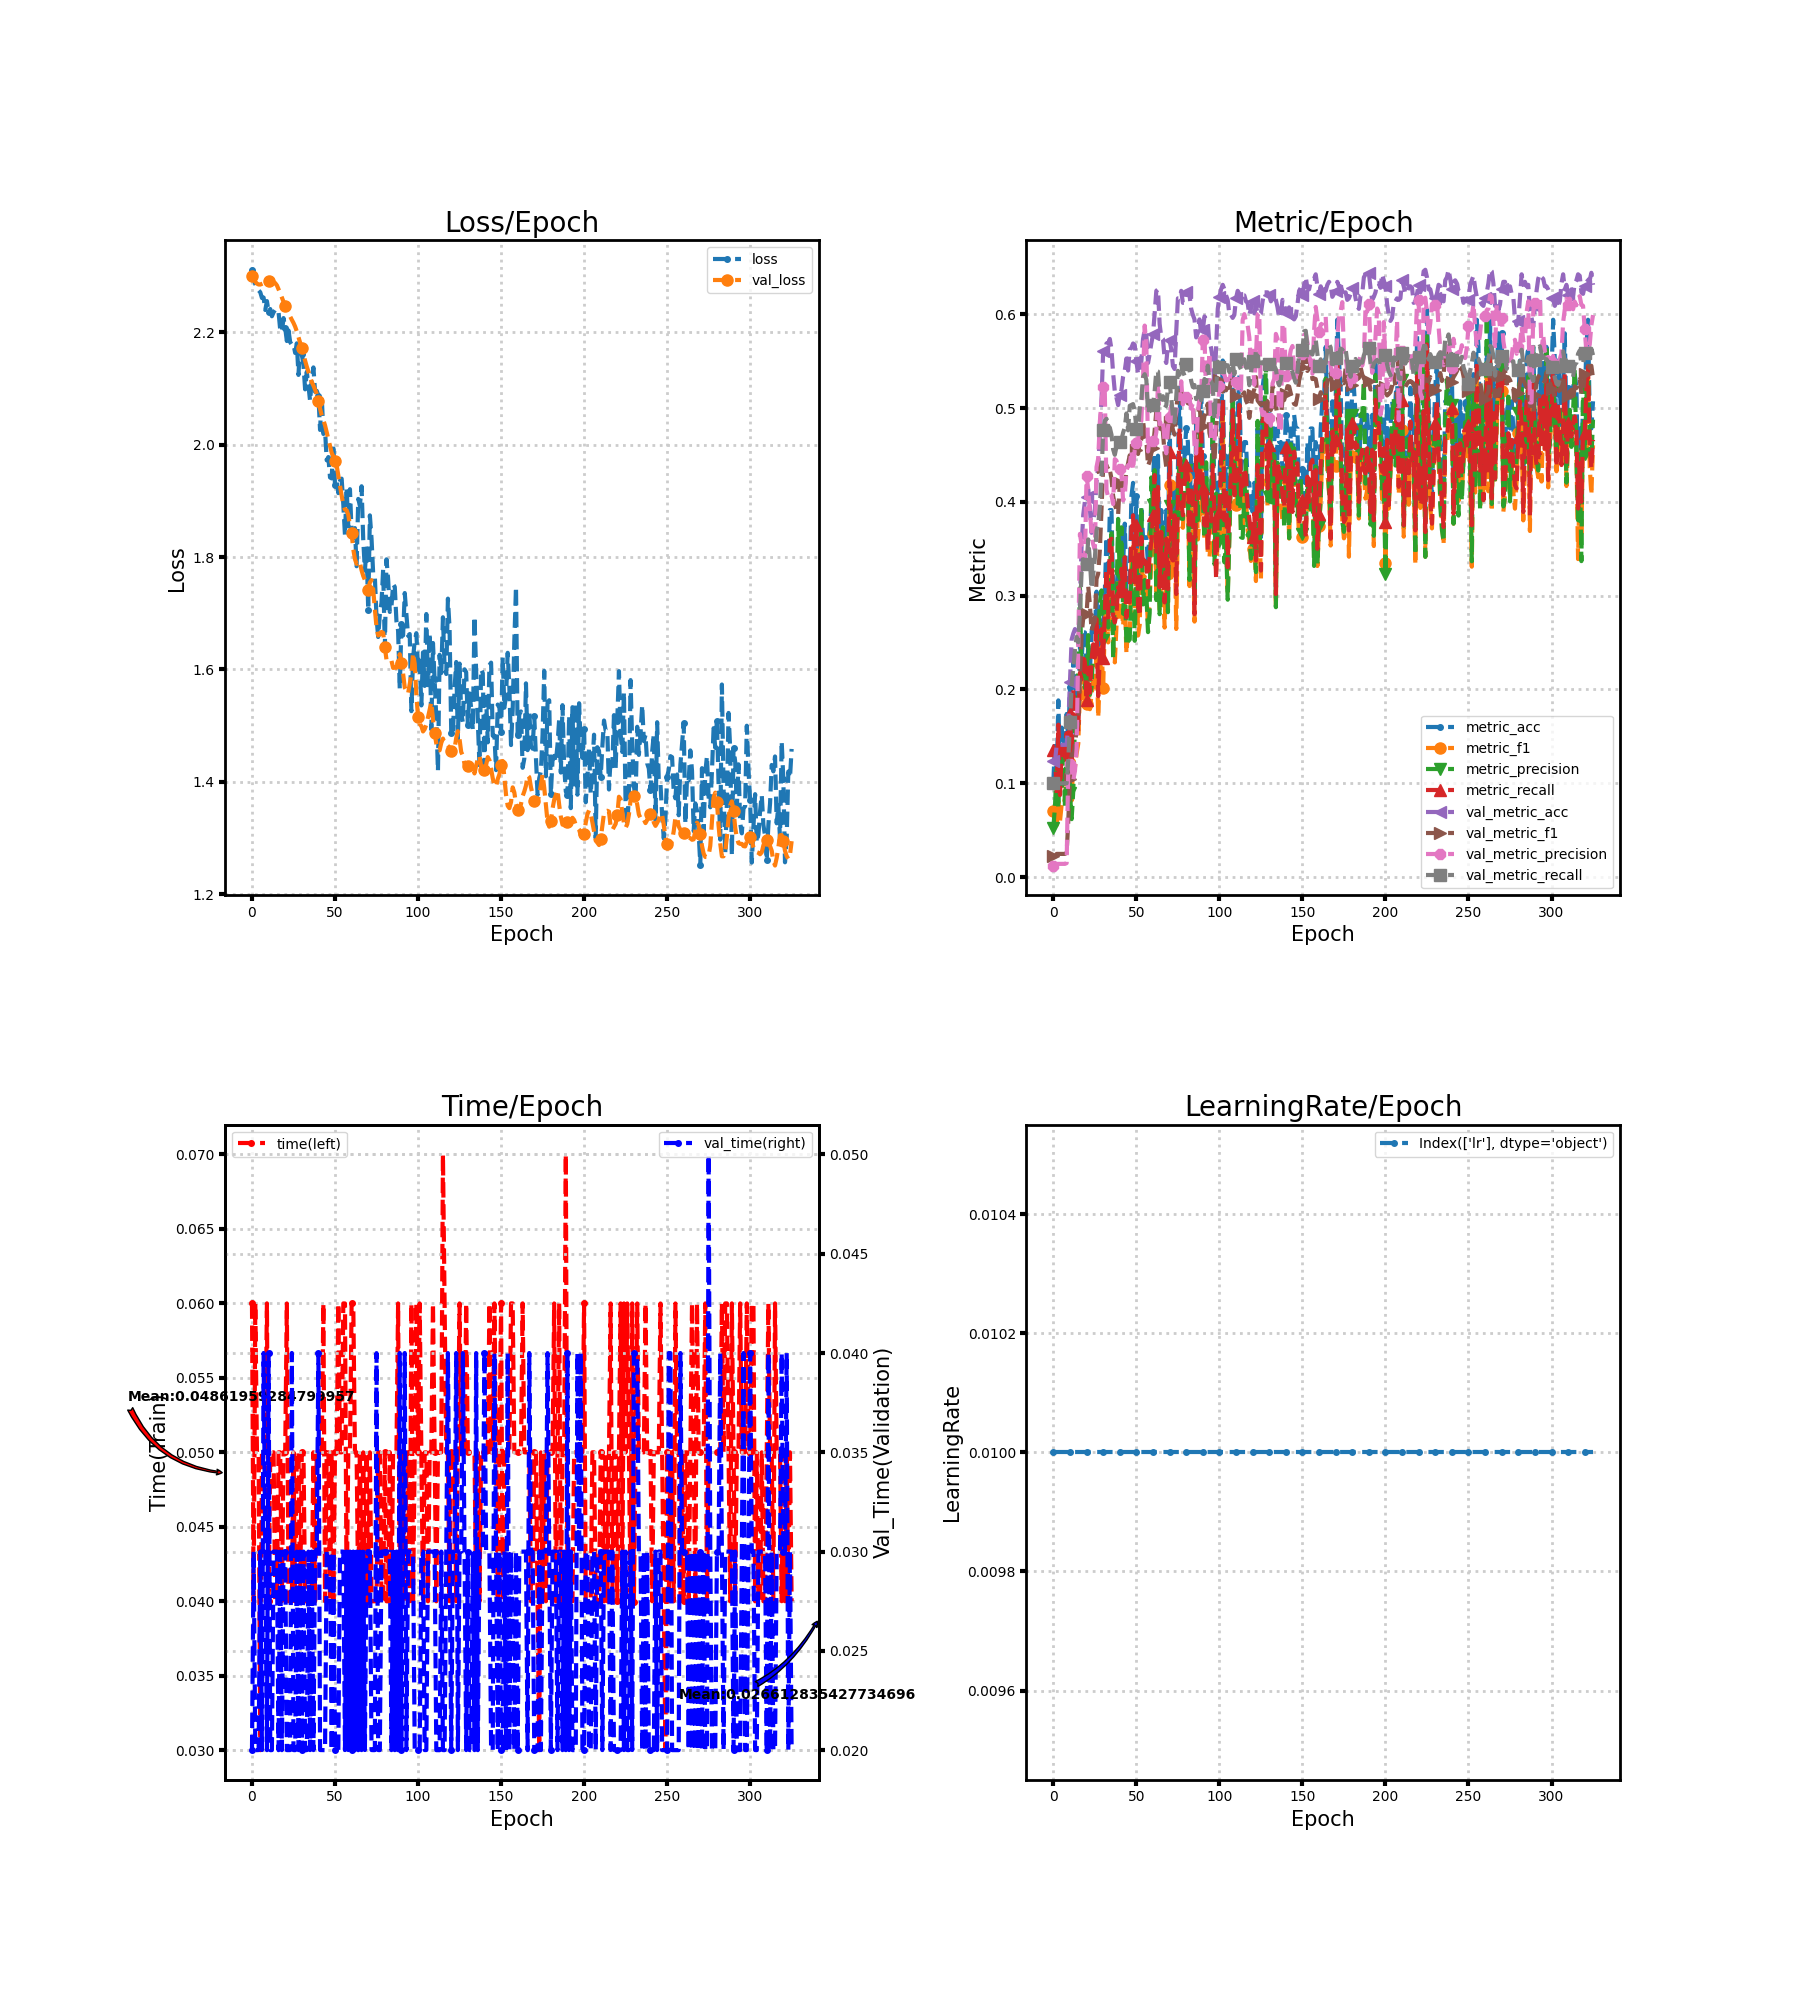

The file beside this chart, header and first rows:
loss, metric_acc, metric_f1, metric_precision, metric_recall, time, lr, val_loss, val_metric_acc, val_metric_f1, val_metric_precision, val_metric_recall, val_time
2.311, 0.1014, 0.0705, 0.05242, 0.1357, 0.06, 0.01, 2.301, 0.1234, 0.02197, 0.01234, 0.1, 0.02
2.297, 0.1449, 0.0748, 0.07632, 0.1286, 0.04, 0.01, 2.296, 0.1234, 0.02197, 0.01234, 0.1, 0.03
2.286, 0.1014, 0.05542, 0.1191, 0.08929, 0.06, 0.01, 2.29, 0.141, 0.02475, 0.01413, 0.1, 0.02
2.281, 0.1884, 0.08031, 0.07389, 0.1625, 0.05, 0.01, 2.287, 0.141, 0.02472, 0.0141, 0.1, 0.02
2.275, 0.1014, 0.0596, 0.1314, 0.0875, 0.05, 0.01, 2.285, 0.141, 0.02472, 0.0141, 0.1, 0.02
2.271, 0.1594, 0.07753, 0.09222, 0.1375, 0.03, 0.01, 2.285, 0.141, 0.02472, 0.0141, 0.1, 0.03
2.261, 0.1449, 0.0762, 0.1409, 0.125, 0.05, 0.01, 2.286, 0.141, 0.02472, 0.0141, 0.1, 0.02
2.262, 0.1449, 0.08419, 0.07333, 0.125, 0.05, 0.01, 2.288, 0.141, 0.02475, 0.01413, 0.1, 0.04
2.24, 0.1739, 0.1106, 0.1515, 0.1536, 0.05, 0.01, 2.289, 0.141, 0.026, 0.01494, 0.1, 0.03
2.256, 0.1449, 0.09365, 0.1527, 0.1268, 0.06, 0.01, 2.29, 0.1635, 0.0604, 0.1203, 0.1254, 0.02
2.237, 0.2029, 0.1156, 0.08965, 0.175, 0.04, 0.01, 2.291, 0.2083, 0.1049, 0.1209, 0.1658, 0.04
2.242, 0.1449, 0.08161, 0.06179, 0.125, 0.05, 0.01, 2.291, 0.2532, 0.1307, 0.1153, 0.2039, 0.02
2.229, 0.2319, 0.1245, 0.09235, 0.2, 0.05, 0.01, 2.291, 0.2596, 0.1306, 0.1034, 0.2224, 0.02
2.236, 0.1884, 0.1172, 0.1683, 0.1643, 0.05, 0.01, 2.29, 0.2644, 0.1415, 0.1133, 0.2421, 0.03
2.24, 0.2029, 0.1318, 0.1799, 0.1768, 0.04, 0.01, 2.288, 0.2612, 0.1573, 0.1369, 0.2561, 0.03
2.241, 0.1739, 0.1423, 0.2259, 0.1554, 0.04, 0.01, 2.284, 0.2484, 0.1638, 0.246, 0.2504, 0.03
2.236, 0.2464, 0.1986, 0.308, 0.2179, 0.05, 0.01, 2.277, 0.2965, 0.2108, 0.3659, 0.2827, 0.02
2.205, 0.2319, 0.1905, 0.2103, 0.2107, 0.05, 0.01, 2.27, 0.3526, 0.2583, 0.3542, 0.3254, 0.03
2.2, 0.2609, 0.2164, 0.2349, 0.2375, 0.04, 0.01, 2.262, 0.3862, 0.2763, 0.3445, 0.3388, 0.02
2.225, 0.2609, 0.1878, 0.2015, 0.2286, 0.05, 0.01, 2.254, 0.4006, 0.2812, 0.3386, 0.3366, 0.03
2.208, 0.2029, 0.1845, 0.2175, 0.1893, 0.05, 0.01, 2.247, 0.4054, 0.2805, 0.4278, 0.3339, 0.03
2.185, 0.2464, 0.2096, 0.258, 0.2232, 0.06, 0.01, 2.24, 0.4135, 0.3099, 0.4131, 0.36, 0.02
2.203, 0.2174, 0.179, 0.1945, 0.1964, 0.04, 0.01, 2.234, 0.3926, 0.2904, 0.39, 0.3378, 0.02
2.183, 0.2609, 0.1951, 0.2024, 0.2321, 0.04, 0.01, 2.228, 0.367, 0.2628, 0.3667, 0.3074, 0.02
2.178, 0.2754, 0.2084, 0.2456, 0.2482, 0.04, 0.01, 2.222, 0.3766, 0.2689, 0.3547, 0.3226, 0.04
2.179, 0.2609, 0.1984, 0.2396, 0.2339, 0.05, 0.01, 2.217, 0.3926, 0.2732, 0.3492, 0.3398, 0.02
2.163, 0.3043, 0.243, 0.2489, 0.275, 0.04, 0.01, 2.21, 0.4215, 0.318, 0.4372, 0.3697, 0.02
2.18, 0.2174, 0.1701, 0.2539, 0.1929, 0.05, 0.01, 2.202, 0.4375, 0.3235, 0.4461, 0.3754, 0.03
2.124, 0.2609, 0.2138, 0.2925, 0.2375, 0.05, 0.01, 2.192, 0.4712, 0.3487, 0.4855, 0.3954, 0.02
2.18, 0.2899, 0.2453, 0.3057, 0.2643, 0.04, 0.01, 2.182, 0.5096, 0.3919, 0.5077, 0.4272, 0.03
2.161, 0.2609, 0.202, 0.2525, 0.2339, 0.05, 0.01, 2.171, 0.5609, 0.4369, 0.522, 0.477, 0.02
2.142, 0.3043, 0.2722, 0.2815, 0.2821, 0.05, 0.01, 2.161, 0.5593, 0.4387, 0.5156, 0.4865, 0.03
2.099, 0.3623, 0.2912, 0.302, 0.3286, 0.04, 0.01, 2.15, 0.5689, 0.4391, 0.4128, 0.4886, 0.02
2.13, 0.3043, 0.2502, 0.266, 0.2768, 0.04, 0.01, 2.139, 0.5689, 0.4341, 0.405, 0.4807, 0.02
2.106, 0.3913, 0.3274, 0.3214, 0.3589, 0.04, 0.01, 2.13, 0.5737, 0.4341, 0.4085, 0.4792, 0.03
2.078, 0.3913, 0.3272, 0.3708, 0.3607, 0.04, 0.01, 2.12, 0.5625, 0.4247, 0.4074, 0.4716, 0.02
2.117, 0.3043, 0.2496, 0.2333, 0.2786, 0.04, 0.01, 2.112, 0.5369, 0.4061, 0.3977, 0.4559, 0.03
2.138, 0.3043, 0.2289, 0.2989, 0.2714, 0.05, 0.01, 2.105, 0.5176, 0.3974, 0.4456, 0.4502, 0.02
2.094, 0.3043, 0.2676, 0.2934, 0.2804, 0.04, 0.01, 2.098, 0.5112, 0.3914, 0.444, 0.4586, 0.03
2.096, 0.3333, 0.318, 0.3819, 0.3089, 0.05, 0.01, 2.091, 0.5032, 0.3866, 0.4339, 0.4574, 0.03
2.088, 0.3333, 0.2825, 0.3213, 0.3054, 0.05, 0.01, 2.077, 0.5144, 0.4206, 0.435, 0.4638, 0.04
2.026, 0.3623, 0.2939, 0.3729, 0.3286, 0.05, 0.01, 2.064, 0.5192, 0.417, 0.4304, 0.4664, 0.02
2.086, 0.3333, 0.2677, 0.2808, 0.3071, 0.05, 0.01, 2.052, 0.5337, 0.4102, 0.4015, 0.4737, 0.02
2.019, 0.3768, 0.2982, 0.3182, 0.3411, 0.05999, 0.01, 2.044, 0.5401, 0.4153, 0.4062, 0.4791, 0.02
2.026, 0.3043, 0.2386, 0.2469, 0.2768, 0.04, 0.01, 2.034, 0.5529, 0.4333, 0.4325, 0.4943, 0.02
1.972, 0.3188, 0.2658, 0.2513, 0.2946, 0.05, 0.01, 2.022, 0.5401, 0.4411, 0.4391, 0.4763, 0.03
1.978, 0.3188, 0.2602, 0.2533, 0.2929, 0.05, 0.01, 2.01, 0.5625, 0.4497, 0.4388, 0.5025, 0.03
1.942, 0.4058, 0.3359, 0.3212, 0.3696, 0.04, 0.01, 1.998, 0.5641, 0.4427, 0.4543, 0.5033, 0.03
1.94, 0.4203, 0.3525, 0.3364, 0.3857, 0.05, 0.01, 1.986, 0.5689, 0.446, 0.4342, 0.5043, 0.01999
2.001, 0.3478, 0.2736, 0.2519, 0.3143, 0.04, 0.01, 1.979, 0.5673, 0.4633, 0.4555, 0.4971, 0.03
1.928, 0.4058, 0.3446, 0.3358, 0.375, 0.05, 0.01, 1.972, 0.5497, 0.4556, 0.4624, 0.4781, 0.02
1.936, 0.3188, 0.2575, 0.2838, 0.2893, 0.05, 0.01, 1.963, 0.5369, 0.4511, 0.4651, 0.4776, 0.02
1.914, 0.3043, 0.2689, 0.3224, 0.2786, 0.06, 0.01, 1.945, 0.5369, 0.4635, 0.482, 0.4989, 0.02
1.936, 0.3913, 0.3522, 0.3944, 0.3625, 0.05, 0.01, 1.925, 0.5513, 0.4668, 0.4866, 0.5103, 0.03
1.94, 0.3623, 0.3072, 0.2907, 0.3304, 0.05, 0.01, 1.91, 0.5737, 0.4866, 0.5314, 0.5329, 0.03
1.894, 0.3623, 0.3205, 0.3167, 0.3375, 0.06, 0.01, 1.894, 0.5833, 0.4706, 0.588, 0.5361, 0.03
1.839, 0.3623, 0.3028, 0.3017, 0.3339, 0.06, 0.01, 1.885, 0.5785, 0.466, 0.5681, 0.5301, 0.02
1.924, 0.3333, 0.2684, 0.2612, 0.3089, 0.04, 0.01, 1.883, 0.5481, 0.4386, 0.4538, 0.4954, 0.03
1.855, 0.3768, 0.2956, 0.2814, 0.3446, 0.05, 0.01, 1.875, 0.5577, 0.4433, 0.4679, 0.4964, 0.02
1.921, 0.3913, 0.3389, 0.4261, 0.3571, 0.05, 0.01, 1.856, 0.5689, 0.452, 0.4686, 0.5027, 0.03
... 266 more rows
